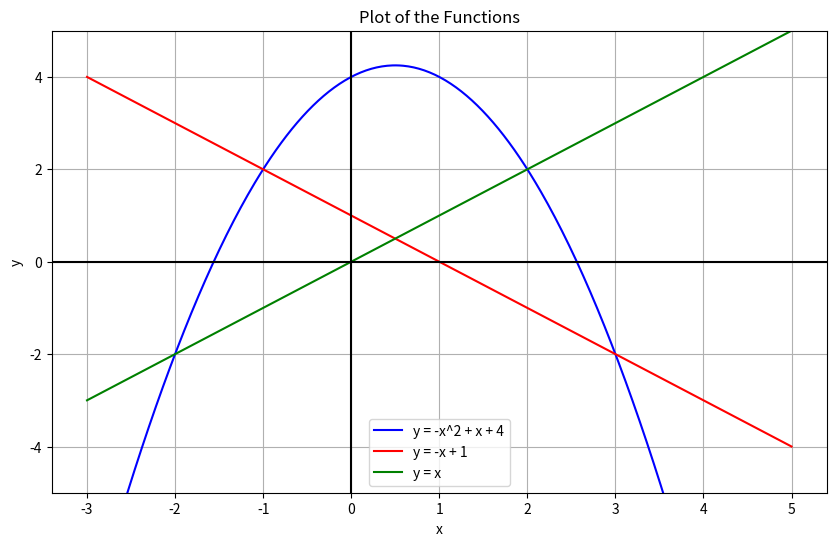

Write the Python code that produced this figure.
import matplotlib.pyplot as plt
import numpy as np


# Define the functions
def f1(x):
    return -(x**2) + x + 4


def f2(x):
    return -x + 1


def f3(x):
    return x


# Create an array of x values
x = np.linspace(-3, 5, 400)

# Calculate y values for each function
y1 = f1(x)
y2 = f2(x)
y3 = f3(x)

# Set up the plot
plt.figure(figsize=(10, 6))
plt.plot(x, y1, label="y = -x^2 + x + 4", color="blue")
plt.plot(x, y2, label="y = -x + 1", color="red")
plt.plot(x, y3, label="y = x", color="green")

# Outline the axes
plt.axhline(0, color="black", linewidth=1.5, ls="-")  # y=0 (x-axis)
plt.axvline(0, color="black", linewidth=1.5, ls="-")  # x=0 (y-axis)

# Add labels and a legend
plt.title("Plot of the Functions")
plt.xlabel("x")
plt.ylabel("y")
plt.grid()
plt.legend()

# Set the limits for the y-axis
plt.ylim(-5, 5)

# Show the plot
plt.show()
